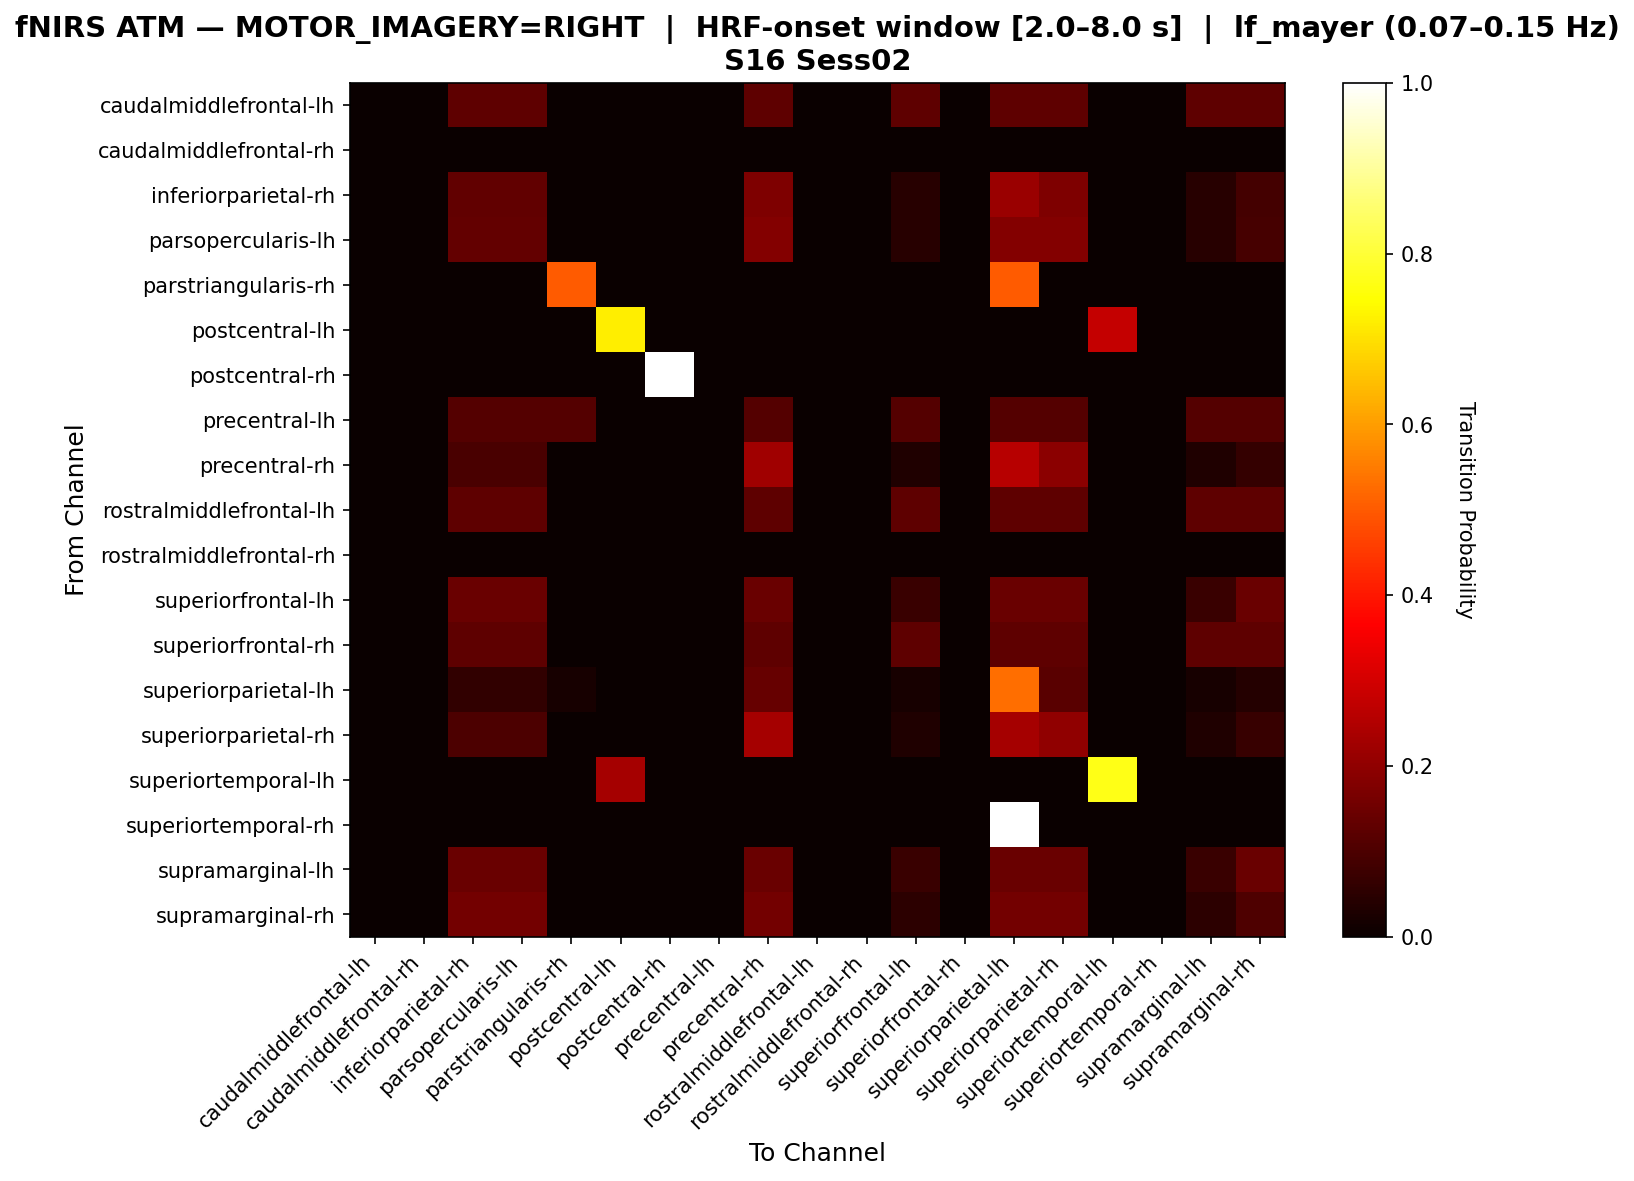

The table this chart was drawn from, first rows:
, caudalmiddlefrontal-lh, caudalmiddlefrontal-rh, inferiorparietal-rh, parsopercularis-lh, parstriangularis-rh, postcentral-lh, postcentral-rh, precentral-lh, precentral-rh, rostralmiddlefrontal-lh, rostralmiddlefrontal-rh, superiorfrontal-lh, superiorfrontal-rh, superiorparietal-lh, superiorparietal-rh, superiortemporal-lh, superiortemporal-rh, supramarginal-lh, supramarginal-rh
caudalmiddlefrontal-lh, 0.0, 0.0, 0.125, 0.125, 0.0, 0.0, 0.0, 0.0, 0.125, 0.0, 0.0, 0.125, 0.0, 0.125, 0.125, 0.0, 0.0, 0.125, 0.125
caudalmiddlefrontal-rh, 0.0, 0.0, 0.0, 0.0, 0.0, 0.0, 0.0, 0.0, 0.0, 0.0, 0.0, 0.0, 0.0, 0.0, 0.0, 0.0, 0.0, 0.0, 0.0
inferiorparietal-rh, 0.0, 0.0, 0.1304, 0.1304, 0.0, 0.0, 0.0, 0.0, 0.1739, 0.0, 0.0, 0.04348, 0.0, 0.2174, 0.1739, 0.0, 0.0, 0.04348, 0.08696
parsopercularis-lh, 0.0, 0.0, 0.1364, 0.1364, 0.0, 0.0, 0.0, 0.0, 0.1818, 0.0, 0.0, 0.04545, 0.0, 0.1818, 0.1818, 0.0, 0.0, 0.04545, 0.09091
parstriangularis-rh, 0.0, 0.0, 0.0, 0.0, 0.5, 0.0, 0.0, 0.0, 0.0, 0.0, 0.0, 0.0, 0.0, 0.5, 0.0, 0.0, 0.0, 0.0, 0.0
postcentral-lh, 0.0, 0.0, 0.0, 0.0, 0.0, 0.72, 0.0, 0.0, 0.0, 0.0, 0.0, 0.0, 0.0, 0.0, 0.0, 0.28, 0.0, 0.0, 0.0
postcentral-rh, 0.0, 0.0, 0.0, 0.0, 0.0, 0.0, 1.0, 0.0, 0.0, 0.0, 0.0, 0.0, 0.0, 0.0, 0.0, 0.0, 0.0, 0.0, 0.0
precentral-lh, 0.0, 0.0, 0.1111, 0.1111, 0.1111, 0.0, 0.0, 0.0, 0.1111, 0.0, 0.0, 0.1111, 0.0, 0.1111, 0.1111, 0.0, 0.0, 0.1111, 0.1111
precentral-rh, 0.0, 0.0, 0.09677, 0.09677, 0.0, 0.0, 0.0, 0.0, 0.2258, 0.0, 0.0, 0.03226, 0.0, 0.2581, 0.1935, 0.0, 0.0, 0.03226, 0.06452
rostralmiddlefrontal-lh, 0.0, 0.0, 0.125, 0.125, 0.0, 0.0, 0.0, 0.0, 0.125, 0.0, 0.0, 0.125, 0.0, 0.125, 0.125, 0.0, 0.0, 0.125, 0.125
rostralmiddlefrontal-rh, 0.0, 0.0, 0.0, 0.0, 0.0, 0.0, 0.0, 0.0, 0.0, 0.0, 0.0, 0.0, 0.0, 0.0, 0.0, 0.0, 0.0, 0.0, 0.0
superiorfrontal-lh, 0.0, 0.0, 0.1429, 0.1429, 0.0, 0.0, 0.0, 0.0, 0.1429, 0.0, 0.0, 0.07143, 0.0, 0.1429, 0.1429, 0.0, 0.0, 0.07143, 0.1429
superiorfrontal-rh, 0.0, 0.0, 0.125, 0.125, 0.0, 0.0, 0.0, 0.0, 0.125, 0.0, 0.0, 0.125, 0.0, 0.125, 0.125, 0.0, 0.0, 0.125, 0.125
superiorparietal-lh, 0.0, 0.0, 0.05882, 0.05882, 0.01961, 0.0, 0.0, 0.0, 0.1373, 0.0, 0.0, 0.01961, 0.0, 0.5294, 0.1176, 0.0, 0.0, 0.01961, 0.03922
superiorparietal-rh, 0.0, 0.0, 0.1, 0.1, 0.0, 0.0, 0.0, 0.0, 0.2333, 0.0, 0.0, 0.03333, 0.0, 0.2333, 0.2, 0.0, 0.0, 0.03333, 0.06667
superiortemporal-lh, 0.0, 0.0, 0.0, 0.0, 0.0, 0.2333, 0.0, 0.0, 0.0, 0.0, 0.0, 0.0, 0.0, 0.0, 0.0, 0.7667, 0.0, 0.0, 0.0
superiortemporal-rh, 0.0, 0.0, 0.0, 0.0, 0.0, 0.0, 0.0, 0.0, 0.0, 0.0, 0.0, 0.0, 0.0, 1.0, 0.0, 0.0, 0.0, 0.0, 0.0
supramarginal-lh, 0.0, 0.0, 0.1429, 0.1429, 0.0, 0.0, 0.0, 0.0, 0.1429, 0.0, 0.0, 0.07143, 0.0, 0.1429, 0.1429, 0.0, 0.0, 0.07143, 0.1429
supramarginal-rh, 0.0, 0.0, 0.1579, 0.1579, 0.0, 0.0, 0.0, 0.0, 0.1579, 0.0, 0.0, 0.05263, 0.0, 0.1579, 0.1579, 0.0, 0.0, 0.05263, 0.1053
